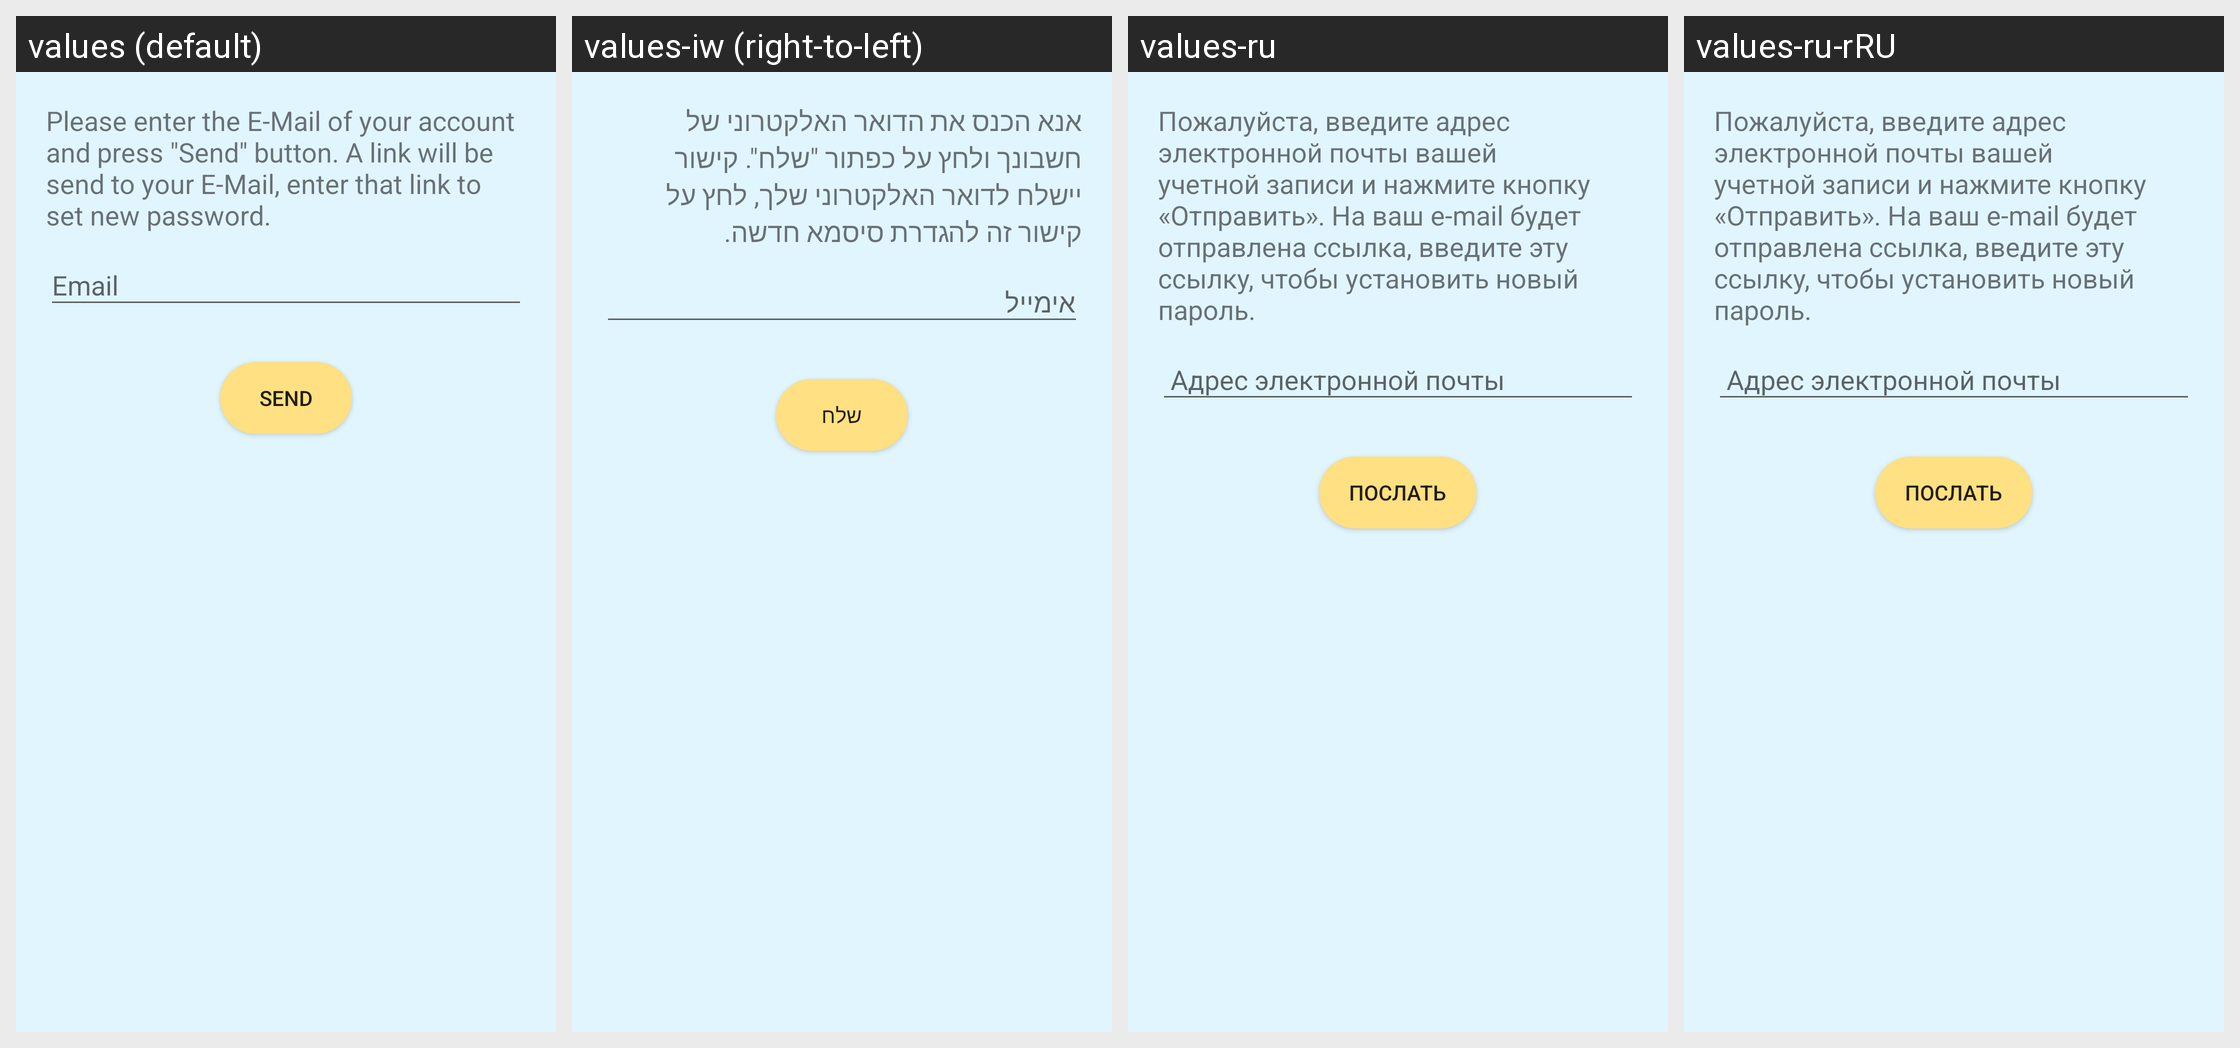

Strings drawn on this Android screen and how each of the app's shown locales translates them:
Android screen res/layout/activity_reset_pass_email_password.xml rendered under 4 locales, left to right: values (default), values-iw (right-to-left), values-ru, values-ru-rRU. Device: Nexus 5 (rendered at 1080×1920; each locale shown at half size, 540×960, under a caption strip naming it); theme AppTheme.
Other locales in the repository, not shown: values-iw-rIL.
Strings drawn on this screen, with the default value and each locale's value (text and hints the layout hard-codes, and strings that could not be matched under every locale, appear in the picture but are not listed):

email
  values: Email
  values-iw: אימייל
  values-ru:  Адрес электронной почты
  values-ru-rRU:  Адрес электронной почты

reset_pass_send_button
  values: Send
  values-iw: שלח
  values-ru: послать
  values-ru-rRU: послать
